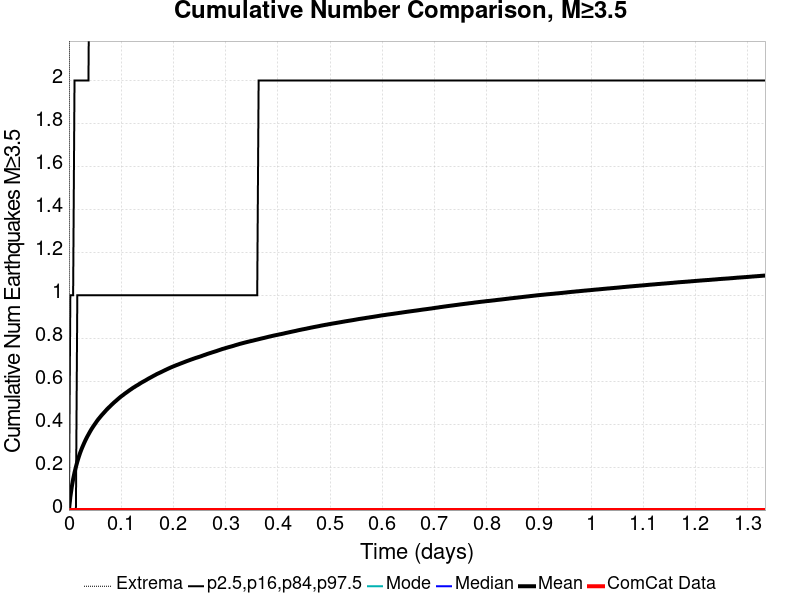

The table this chart was drawn from, first rows:
Time (days), ComCat Data, Simulation Mean, Simulation Median, Simulation Mode, Simulation Minimum, Simulation Maximum, 2.5 %-ile, 16 %-ile, 84 %-ile, 97.5 %-ile
0.0, 0.0, 0.0, 0.0, 0.0, 0.0, 0.0, 0.0, 0.0, 0.0, 0.0
0.002672, 0.0, 0.06092, 0.0, 0.0, 0.0, 7.0, 0.0, 0.0, 0.0, 1.0
0.005344, 0.0, 0.1063, 0.0, 0.0, 0.0, 13.0, 0.0, 0.0, 0.0, 1.0
0.008016, 0.0, 0.1438, 0.0, 0.0, 0.0, 16.0, 0.0, 0.0, 0.0, 1.0
0.01069, 0.0, 0.1746, 0.0, 0.0, 0.0, 20.0, 0.0, 0.0, 0.0, 2.0
0.01336, 0.0, 0.201, 0.0, 0.0, 0.0, 27.0, 0.0, 0.0, 0.0, 2.0
0.01603, 0.0, 0.225, 0.0, 0.0, 0.0, 39.0, 0.0, 0.0, 1.0, 2.0
0.0187, 0.0, 0.2466, 0.0, 0.0, 0.0, 47.0, 0.0, 0.0, 1.0, 2.0
0.02138, 0.0, 0.2659, 0.0, 0.0, 0.0, 54.0, 0.0, 0.0, 1.0, 2.0
0.02405, 0.0, 0.2831, 0.0, 0.0, 0.0, 61.0, 0.0, 0.0, 1.0, 2.0
0.02672, 0.0, 0.2985, 0.0, 0.0, 0.0, 68.0, 0.0, 0.0, 1.0, 2.0
0.02939, 0.0, 0.3134, 0.0, 0.0, 0.0, 71.0, 0.0, 0.0, 1.0, 2.0
0.03206, 0.0, 0.3273, 0.0, 0.0, 0.0, 75.0, 0.0, 0.0, 1.0, 2.0
0.03474, 0.0, 0.3403, 0.0, 0.0, 0.0, 76.0, 0.0, 0.0, 1.0, 2.0
0.03741, 0.0, 0.352, 0.0, 0.0, 0.0, 77.0, 0.0, 0.0, 1.0, 2.0
0.04008, 0.0, 0.3638, 0.0, 0.0, 0.0, 80.0, 0.0, 0.0, 1.0, 3.0
0.04275, 0.0, 0.375, 0.0, 0.0, 0.0, 85.0, 0.0, 0.0, 1.0, 3.0
0.04542, 0.0, 0.3852, 0.0, 0.0, 0.0, 88.0, 0.0, 0.0, 1.0, 3.0
0.04809, 0.0, 0.3948, 0.0, 0.0, 0.0, 93.0, 0.0, 0.0, 1.0, 3.0
0.05077, 0.0, 0.404, 0.0, 0.0, 0.0, 95.0, 0.0, 0.0, 1.0, 3.0
0.05344, 0.0, 0.4136, 0.0, 0.0, 0.0, 97.0, 0.0, 0.0, 1.0, 3.0
0.05611, 0.0, 0.4224, 0.0, 0.0, 0.0, 98.0, 0.0, 0.0, 1.0, 3.0
0.05878, 0.0, 0.4301, 0.0, 0.0, 0.0, 98.0, 0.0, 0.0, 1.0, 3.0
0.06145, 0.0, 0.4381, 0.0, 0.0, 0.0, 98.0, 0.0, 0.0, 1.0, 3.0
0.06413, 0.0, 0.4456, 0.0, 0.0, 0.0, 101.0, 0.0, 0.0, 1.0, 3.0
0.0668, 0.0, 0.4526, 0.0, 0.0, 0.0, 102.0, 0.0, 0.0, 1.0, 3.0
0.06947, 0.0, 0.4599, 0.0, 0.0, 0.0, 104.0, 0.0, 0.0, 1.0, 3.0
0.07214, 0.0, 0.4672, 0.0, 0.0, 0.0, 106.0, 0.0, 0.0, 1.0, 3.0
0.07481, 0.0, 0.4738, 0.0, 0.0, 0.0, 107.0, 0.0, 0.0, 1.0, 3.0
0.07749, 0.0, 0.4801, 0.0, 0.0, 0.0, 107.0, 0.0, 0.0, 1.0, 3.0
0.08016, 0.0, 0.4864, 0.0, 0.0, 0.0, 107.0, 0.0, 0.0, 1.0, 3.0
0.08283, 0.0, 0.4927, 0.0, 0.0, 0.0, 107.0, 0.0, 0.0, 1.0, 3.0
0.0855, 0.0, 0.4988, 0.0, 0.0, 0.0, 108.0, 0.0, 0.0, 1.0, 3.0
0.08817, 0.0, 0.5046, 0.0, 0.0, 0.0, 111.0, 0.0, 0.0, 1.0, 3.0
0.09085, 0.0, 0.5101, 0.0, 0.0, 0.0, 113.0, 0.0, 0.0, 1.0, 3.0
0.09352, 0.0, 0.516, 0.0, 0.0, 0.0, 115.0, 0.0, 0.0, 1.0, 3.0
0.09619, 0.0, 0.5214, 0.0, 0.0, 0.0, 115.0, 0.0, 0.0, 1.0, 3.0
0.09886, 0.0, 0.5271, 0.0, 0.0, 0.0, 115.0, 0.0, 0.0, 1.0, 3.0
0.1015, 0.0, 0.5319, 0.0, 0.0, 0.0, 117.0, 0.0, 0.0, 1.0, 3.0
0.1042, 0.0, 0.5365, 0.0, 0.0, 0.0, 118.0, 0.0, 0.0, 1.0, 3.0
0.1069, 0.0, 0.5417, 0.0, 0.0, 0.0, 121.0, 0.0, 0.0, 1.0, 3.0
0.1095, 0.0, 0.5464, 0.0, 0.0, 0.0, 122.0, 0.0, 0.0, 1.0, 4.0
0.1122, 0.0, 0.5509, 0.0, 0.0, 0.0, 122.0, 0.0, 0.0, 1.0, 4.0
0.1149, 0.0, 0.5558, 0.0, 0.0, 0.0, 125.0, 0.0, 0.0, 1.0, 4.0
0.1176, 0.0, 0.5602, 0.0, 0.0, 0.0, 127.0, 0.0, 0.0, 1.0, 4.0
0.1202, 0.0, 0.5647, 0.0, 0.0, 0.0, 128.0, 0.0, 0.0, 1.0, 4.0
0.1229, 0.0, 0.5693, 0.0, 0.0, 0.0, 130.0, 0.0, 0.0, 1.0, 4.0
0.1256, 0.0, 0.5731, 0.0, 0.0, 0.0, 133.0, 0.0, 0.0, 1.0, 4.0
0.1283, 0.0, 0.5774, 0.0, 0.0, 0.0, 134.0, 0.0, 0.0, 1.0, 4.0
0.1309, 0.0, 0.5811, 0.0, 0.0, 0.0, 134.0, 0.0, 0.0, 1.0, 4.0
0.1336, 0.0, 0.585, 0.0, 0.0, 0.0, 134.0, 0.0, 0.0, 1.0, 4.0
0.1363, 0.0, 0.5893, 0.0, 0.0, 0.0, 136.0, 0.0, 0.0, 1.0, 4.0
0.1389, 0.0, 0.5934, 0.0, 0.0, 0.0, 136.0, 0.0, 0.0, 1.0, 4.0
0.1416, 0.0, 0.5969, 0.0, 0.0, 0.0, 136.0, 0.0, 0.0, 1.0, 4.0
0.1443, 0.0, 0.6005, 0.0, 0.0, 0.0, 137.0, 0.0, 0.0, 1.0, 4.0
0.147, 0.0, 0.604, 0.0, 0.0, 0.0, 137.0, 0.0, 0.0, 1.0, 4.0
0.1496, 0.0, 0.608, 0.0, 0.0, 0.0, 138.0, 0.0, 0.0, 1.0, 4.0
0.1523, 0.0, 0.6118, 0.0, 0.0, 0.0, 138.0, 0.0, 0.0, 1.0, 4.0
0.155, 0.0, 0.6154, 0.0, 0.0, 0.0, 138.0, 0.0, 0.0, 1.0, 4.0
0.1576, 0.0, 0.6188, 0.0, 0.0, 0.0, 138.0, 0.0, 0.0, 1.0, 4.0
... 440 more rows
